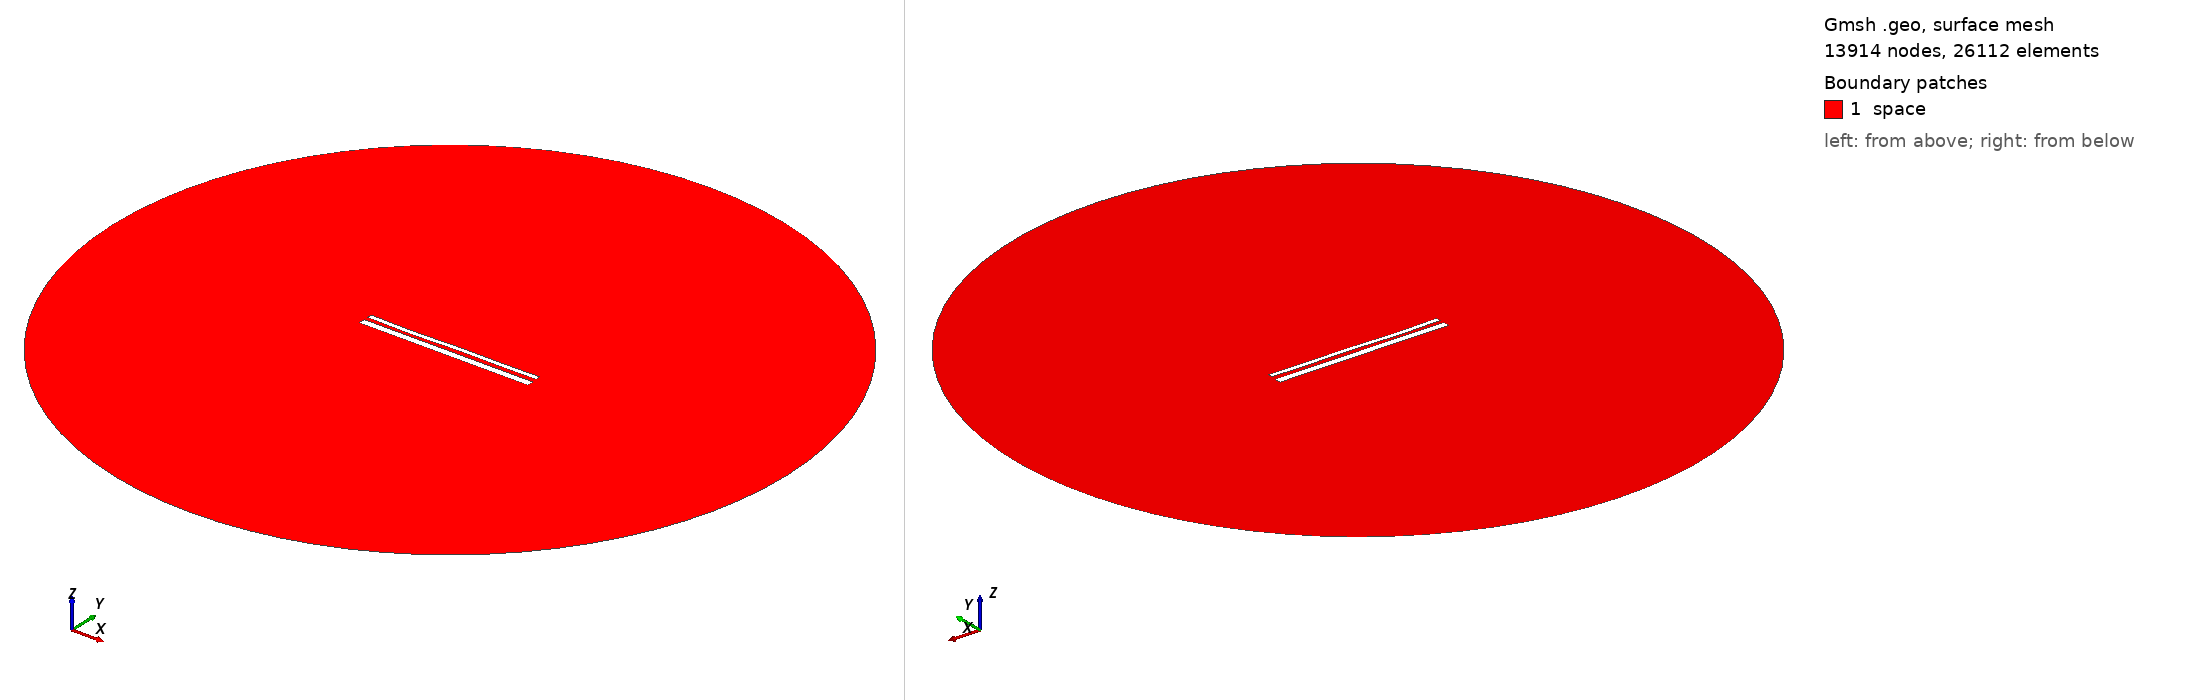

Gmsh geometry script, surface-meshed: 13914 nodes, 26112 surface elements. Boundary patches (legend numbers): 1 space. Left view from above one corner, right view from below the opposite corner. Legend entries are the model's physical surfaces. The drawing asked Gmsh for element sizes between 1% and 20% of the model's largest extent; the script's own settings can give other sizes.

=== 14276.geo (drawn) ===
//---------------------------------------
// Geometry kernel
//---------------------------------------

SetFactory("OpenCASCADE");



//---------------------------------------
// Parameters of the geometry
//---------------------------------------

// Overetch of the upper plate
overetch = 0.5;

// Distance between the plates
distance = 2.0;

// Discretization over the x axis (for the deformation)
nx = 50; 

// Length of the plate
L = 100 - overetch; 

// Number of modes
n = 4; 

// 1st mode coefficient
coeff(1) = 0.15;
beta(1) = 0.596864 * 3.1415926535 / L;

// 2nd mode coefficient
coeff(2) = -0.075;
beta(2) = 1.49418 * 3.1415926535 / L;

// 3rd mode coefficient
coeff(3) = -0.15;
beta(3) = 2.50025 * 3.1415926535 / L;

// 4th mode coefficient
coeff(4) = -0.15;
beta(4) = 3.49999 * 3.1415926535 / L;



//---------------------------------------
// Upper plate (deformed rectangle)
//---------------------------------------

// Coordiantes of the upper plate
xmin = -50;
xmax = 50 - overetch;

// Height of the upper plate
yheight = 4 - 2 * overetch;

// Indexes of the points
UpperID[] = {};
LowerID[] = {};
LeftID[] = {};
RightID[] = {};

// Point index
p = 1;

// Horizontal edges
For i In {1:nx}
    x = xmin + (i-1)*(xmax - xmin)/(nx-1);

    y_bottom = distance / 2 + overetch;
    For j In {1:n}
        C = (Cosh(beta(j)*L) + Cos(beta(j)*L)) / (Sinh(beta(j)*L) + Sin(beta(j)*L));
        y_bottom  = y_bottom + coeff(j) * (Cosh(beta(j)*(x+50)) - Cos(beta(j)*(x+50)) - C * (Sinh(beta(j)*(x+50)) - Sin(beta(j)*(x+50))));
    EndFor

    y_top = y_bottom + yheight;

    Point(p) = {x, y_top, 0, 1.0};
    UpperID[i] = p;
    p = p + 1;

    Point(p) = {x, y_bottom, 0, 1.0};
    LowerID[i] = p;
    p = p + 1;
EndFor

// Create point lists
UpperPts[] = {}; LowerPts[] = {};
For i In {1:nx}
  UpperPts[] += {UpperID[i]};
  LowerPts[] += {LowerID[i]};
EndFor

// Build splines
Spline(1) = {UpperPts[]};
Spline(2) = {LowerPts[]};
Line(3) = {LowerPts[nx-1], UpperPts[nx-1]};
Line(4) = {LowerPts[0], UpperPts[0]};

// Build the plane surface
Curve Loop(1) = {2, 3, -1, -4};
Plane Surface(1) = {1};



//---------------------------------------
// Lower plate (rectangle)
//---------------------------------------

// Vertices
Point(1001) = {-50, -1, 0, 1.0};
Point(1002) = { 50, -1, 0, 1.0};
Point(1003) = { 50,  -5, 0, 1.0};
Point(1004) = {-50,  -5, 0, 1.0};

// Edges
Line(5) = {1001, 1002};
Line(6) = {1002, 1003};
Line(7) = {1003, 1004};
Line(8) = {1004, 1001};

// Plane surface
Line Loop(2) = {5, 6, 7, 8};
Plane Surface(2) = {2}; 



//---------------------------------------
// Outer (fictious) boundary
//---------------------------------------

// Points
Point(1005) = {0, 0, 0};       // Center
Point(1006) = {200, 0, 0};     // Start point
Point(1007) = {0, 200, 0};     // 90 degrees
Point(1008) = {-200, 0, 0};    // 180 degrees
Point(1009) = {0, -200, 0};    // 270 degrees

// Circle arcs (each needs start, center, end)
Circle(9) = {1006, 1005, 1007};
Circle(10) = {1007, 1005, 1008};
Circle(11) = {1008, 1005, 1009};
Circle(12) = {1009, 1005, 1006};

// Plane surface for the entire domain
Curve Loop(3) = {9, 10, 11, 12};
Surface(3) = {3};

// Subtract the plates from the whole domain to obtain the actual domain where we want to solve the equations
BooleanDifference{ Surface{3}; Delete; }{ Surface{1}; Surface{2}; Delete; }




//---------------------------------------
// Transfinite Lines/Curves
//---------------------------------------

// Set the number of points on the boundaries
r = 7;

// Plates
Transfinite Curve {1, 2} = 50*r Using Progression 1;
Transfinite Curve {3, 4} = 2*r Using Progression 1;
Transfinite Line {5, 7} = 50*r Using Progression 1;
Transfinite Line {6, 8} = 2*r Using Progression 1;

// Outer boundary
Transfinite Line {9, 10, 11, 12} = 20 Using Progression 1;



//---------------------------------------
// Physical groups
//---------------------------------------                

// Physical curves (boundaries)
Physical Line("force_segment", 10) = {2};
Physical Line("upper_plate", 11) = {1, 3, 4};
Physical Line("lower_plate", 12) = {5, 6, 7, 8};
Physical Line("boundary", 20) = {9, 10, 11, 12};

// Physical Surfaces
Physical Surface("space", 30) = {3};



//---------------------------------------
// 6. Generate the Mesh
//---------------------------------------

// 2D mesh generation
Mesh 2;
